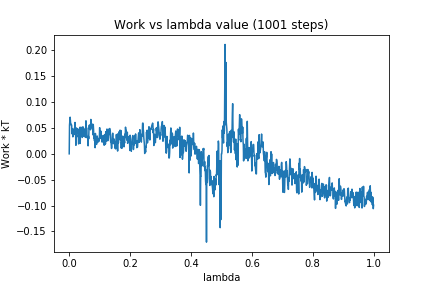

The file beside this chart, header and first rows:
0, 0.0
1, 0.05542
2, 0.06262
3, 0.07076
4, 0.06412
5, 0.05627
6, 0.05717
7, 0.05641
8, 0.05498
9, 0.03862
10, 0.04865
11, 0.04559
12, 0.03282
13, 0.04254
14, 0.03734
15, 0.0456
16, 0.03729
17, 0.04977
18, 0.04637
19, 0.06062
20, 0.04395
21, 0.0395
22, 0.01649
23, 0.03248
24, 0.04996
25, 0.0409
26, 0.04674
27, 0.04817
28, 0.04191
29, 0.03305
30, 0.0356
31, 0.01907
32, 0.04779
33, 0.04258
34, 0.02438
35, 0.05127
36, 0.02006
37, 0.03633
38, 0.0509
39, 0.05122
40, 0.05019
41, 0.03599
42, 0.04751
43, 0.03161
44, 0.03667
45, 0.05222
46, 0.04516
47, 0.03623
48, 0.03406
49, 0.04655
50, 0.03722
51, 0.03432
52, 0.03256
53, 0.04967
54, 0.03827
55, 0.06377
56, 0.03139
57, 0.05035
58, 0.03733
59, 0.03272
60, 0.03109
... 940 more rows
